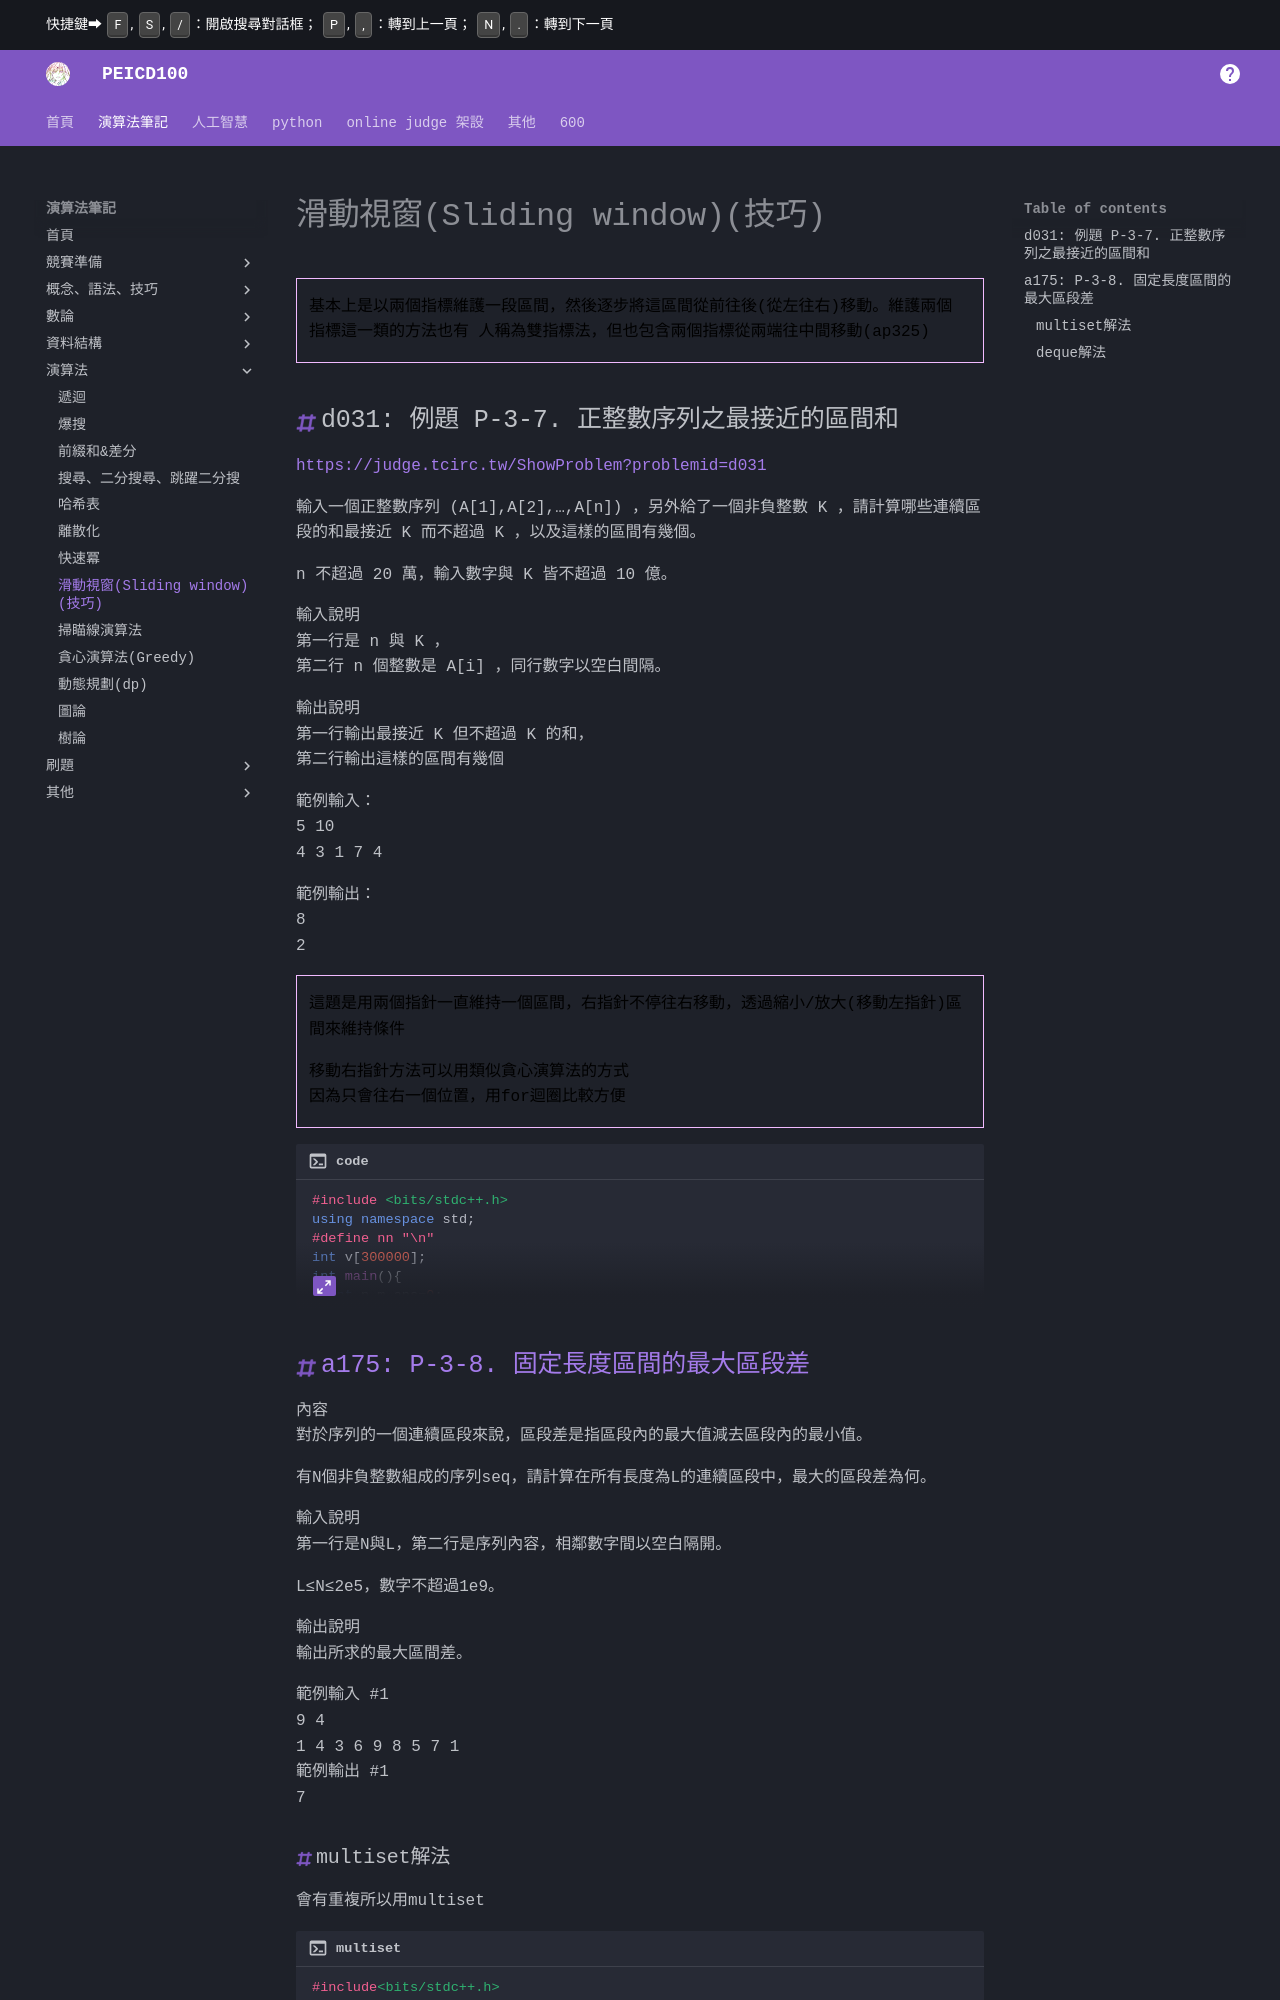

repository: PEICSOC/PEICSOC.github.io · page: md-演算法筆記/滑動視窗(Sliding window)(技巧).html · generator: mkdocs

# 滑動視窗(Sliding window)(技巧)


> 基本上是以兩個指標維護一段區間，然後逐步將這區間從前往後(從左往右)移動。維護兩個指標這一類的方法也有 人稱為雙指標法，但也包含兩個指標從兩端往中間移動(ap325)



## d031: 例題 P-3-7. 正整數序列之最接近的區間和
https://judge.tcirc.tw/ShowProblem?problemid=d031

輸入一個正整數序列  (A\[1\],A\[2\],...,A\[n\])   ，另外給了一個非負整數  K    ，請計算哪些連續區段的和最接近  K    而不超過  K   ，以及這樣的區間有幾個。

 n   不超過 20 萬，輸入數字與  K    皆不超過 10 億。
 
 
 
輸入說明  
第一行是  n   與  K   ，  
第二行  n   個整數是  A\[i\]  ，同行數字以空白間隔。  
  
  
輸出說明  
第一行輸出最接近  K    但不超過  K    的和，  
第二行輸出這樣的區間有幾個  
  
範例輸入：   
5 10     
4 3 1 7 4   
  
範例輸出：    
8   
2   


> 這題是用兩個指針一直維持一個區間，右指針不停往右移動，透過縮小/放大(移動左指針)區間來維持條件
> 
> 
> 移動右指針方法可以用類似貪心演算法的方式
> 因為只會往右一個位置，用for迴圈比較方便


/// collapse-code  
```cpp title="code"
#include <bits/stdc++.h>
using namespace std;
#define nn "\n"
int v[300000];
int main(){
  int n,m,ans=0;
  cin>>n>>m;
  for(int i=0;i<n;i++){
    cin>>v[i];
  }
  int sum=0;
  map<int,int>mp;
  for(int l=0,r=0;r<n;r++){
    sum+=v[r];
    while(sum>m){
      sum-=v[l];
      l++;
    }
    mp[sum]++;
  }
  cout<<nn<<mp.rbegin()->first;   //輸出最後一個的first
  cout<<nn<<mp.rbegin()->second;  //輸出最後一個的second
}
```
///


## [a175: P-3-8. 固定長度區間的最大區段差](https://zerojudge.cchs.chc.edu.tw/ShowProblem?problemid=a175)

內容   
對於序列的一個連續區段來說，區段差是指區段內的最大值減去區段內的最小值。   
   
有N個非負整數組成的序列seq，請計算在所有長度為L的連續區段中，最大的區段差為何。   
   
輸入說明   
第一行是N與L，第二行是序列內容，相鄰數字間以空白隔開。   
   
L≤N≤2e5，數字不超過1e9。   
   
輸出說明   
輸出所求的最大區間差。   
   
範例輸入 #1   
9 4   
1 4 3 6 9 8 5 7 1   
範例輸出 #1   
7   

### multiset解法
會有重複所以用multiset

/// collapse-code  
```cpp title="multiset"
#include<bits/stdc++.h>
using namespace std;
#define pii pair<int,int>
#define all(x) x.begin(),x.end()
#define nn "\n"
#define int long long


signed main(){
    //istringstream cin("9 4 \
1000 4 3 1 9 1 5 7 100");
    int n,m;
    cin>>n>>m;


    vector<int>v(n);

    for(int i=0;i<n;i++){
        cin>>v[i];
    }


    multiset<int>s;

    

    // 初始化前 m 個元素
    for (int i = 0; i < m; i++) {
        s.insert(v[i]);
    }

    int ans=-1;

    ans=max(ans,abs(*s.begin()-*s.rbegin()));

    for(int i=m;i<n;i++){
        s.insert(v[i]);
        auto it=s.lower_bound(v[i-m]);
        s.erase(it);

        ans=max(ans,abs(*s.begin()-*s.rbegin()));
    }

    cout<<ans;

}
```
///
